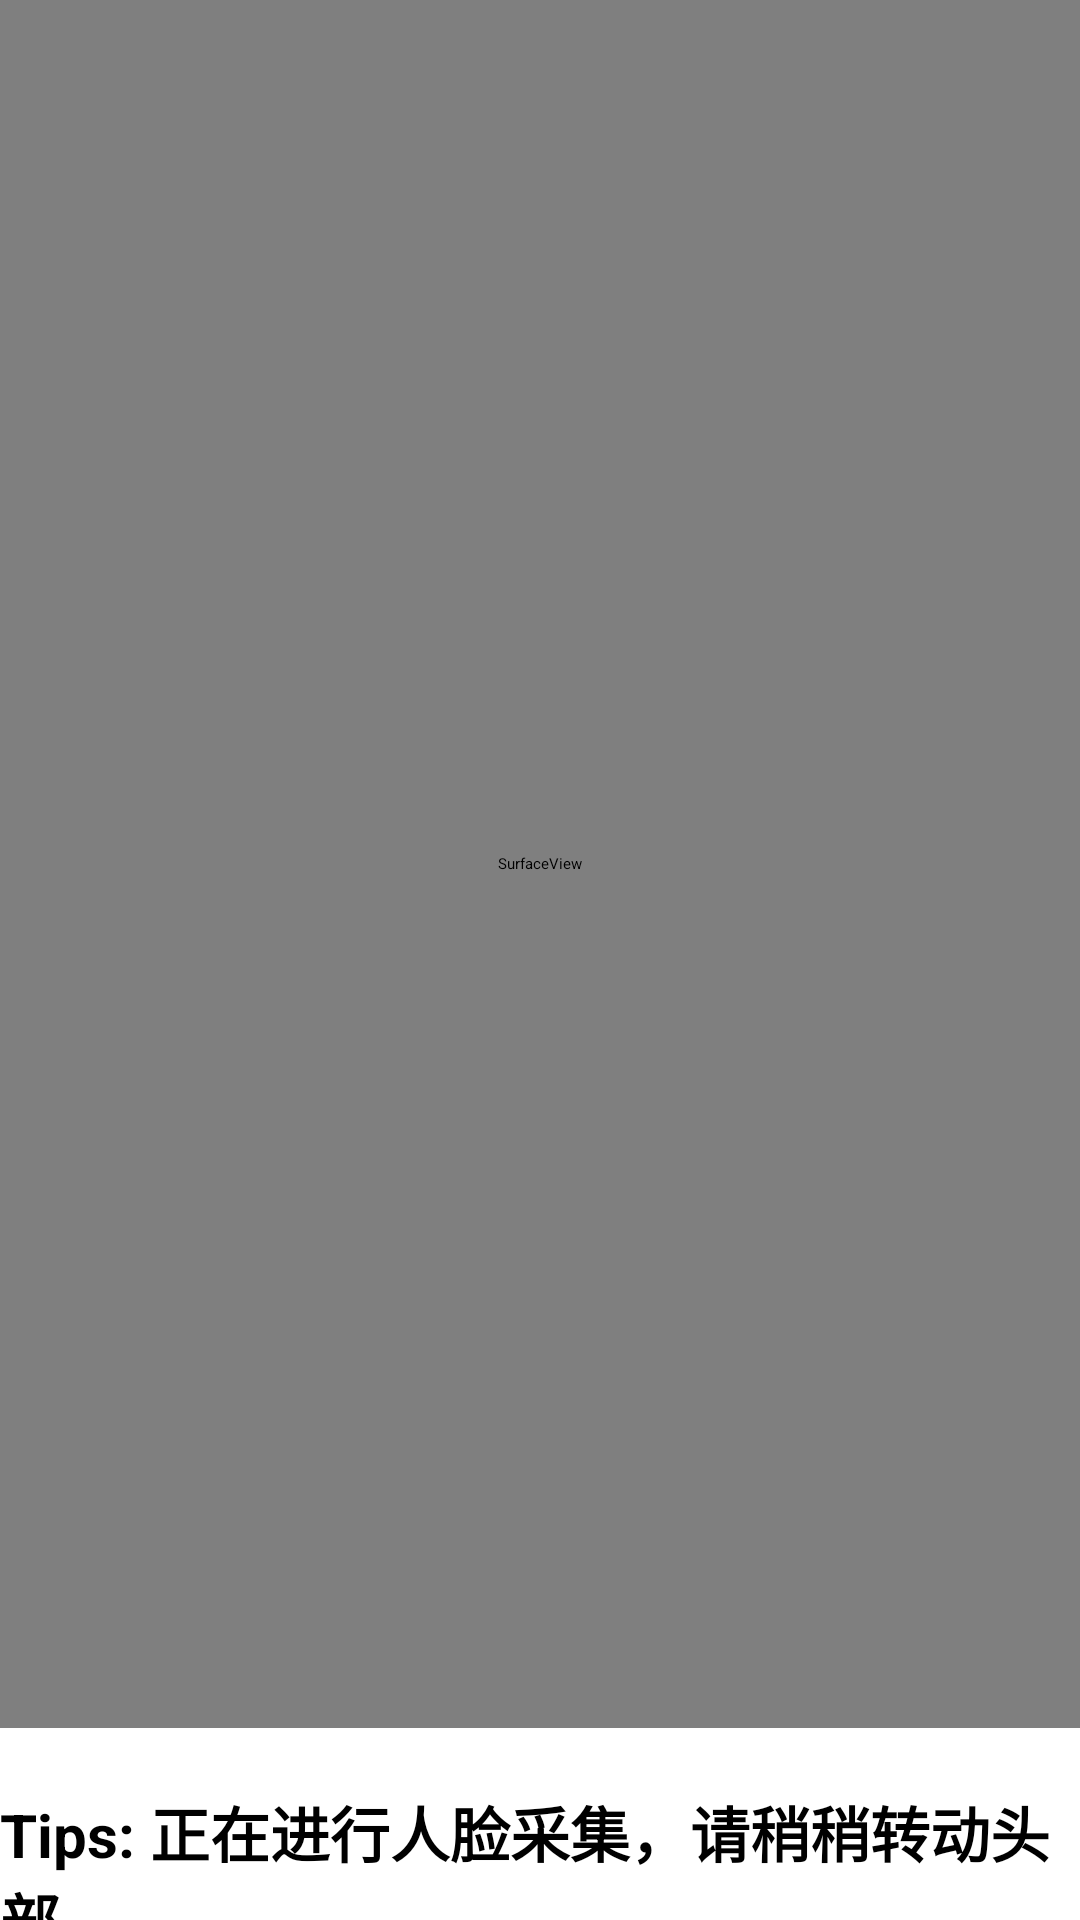

Layout XML and referenced resources for this Android screen:
<!-- AndroidManifest.xml: application theme AppTheme -->
<!-- res/layout/activity_face.xml -->
<?xml version="1.0" encoding="utf-8"?>
<FrameLayout xmlns:android="http://schemas.android.com/apk/res/android"
    xmlns:app="http://schemas.android.com/apk/res-auto"
    android:layout_width="match_parent"
    android:layout_height="match_parent">

    <RelativeLayout
        android:id="@+id/preview_layout"
        android:layout_width="match_parent"
        android:layout_height="576dp">

        <FrameLayout
            android:layout_width="match_parent"
            android:layout_height="match_parent"
            android:layout_centerInParent="true">

            <com.example.actmanagersysandroid.view.AutoFitTextureView
                android:id="@+id/texture_view"
                android:layout_width="wrap_content"
                android:layout_height="wrap_content" />

            <SurfaceView
                android:id="@+id/surfaceview"
                android:layout_width="match_parent"
                android:layout_height="match_parent" />

        </FrameLayout>

    </RelativeLayout>

    <androidx.constraintlayout.widget.ConstraintLayout
        android:layout_width="match_parent"
        android:layout_height="match_parent"
        android:layout_marginTop="576dp">

        <TextView
            android:id="@+id/tv_res"
            android:layout_width="wrap_content"
            android:layout_height="wrap_content"
            android:layout_marginTop="20dp"
            android:text="Tips: 正在进行人脸采集，请稍稍转动头部"
            android:textColor="@android:color/black"
            android:textSize="20dp"
            android:textStyle="bold"
            app:layout_constraintEnd_toEndOf="parent"
            app:layout_constraintStart_toStartOf="parent"
            app:layout_constraintTop_toTopOf="parent" />

        <Button
            android:id="@+id/bt_switch_camera"
            android:layout_width="wrap_content"
            android:layout_height="wrap_content"
            android:background="#00000000"
            android:drawableBottom="@mipmap/camera_rotate_fill"
            android:gravity="center_horizontal"
            android:scaleX="0.5"
            android:scaleY="0.5"
            android:visibility="visible"
            app:layout_constraintBottom_toBottomOf="parent"
            app:layout_constraintEnd_toEndOf="parent"
            app:layout_constraintStart_toStartOf="parent"
            app:layout_constraintTop_toTopOf="parent" />

    </androidx.constraintlayout.widget.ConstraintLayout>

</FrameLayout>
<!-- resources referenced by this layout -->
<resources>
  <style name="QDTextAppearanceListItemSmall">
          <item name="android:textColor">?attr/qmui_config_color_gray_4</item>
          <item name="android:textSize">16sp</item>
      </style>
  <style name="QDtextAppearanceListItem">
          <item name="android:textColor">?attr/qmui_config_color_black</item>
          <item name="android:textSize">18sp</item>
      </style>
  <style name="QDTopBar" parent="QMUI.TopBar">
          <item name="qmui_topbar_height">48dp</item>
          <item name="qmui_topbar_image_btn_height">48dp</item>
          <item name="qmui_topbar_title_bold">true</item>
          <item name="qmui_topbar_text_btn_bold">true</item>
      </style>
  <color name="app_color_blue">#00A8E1</color>
  <color name="app_color_description">@color/qmui_config_color_gray_5</color>
  <color name="app_color_blue_3">#EBF9FF</color>
  <color name="app_color_blue_pressed">#c000A8E1</color>
</resources>
